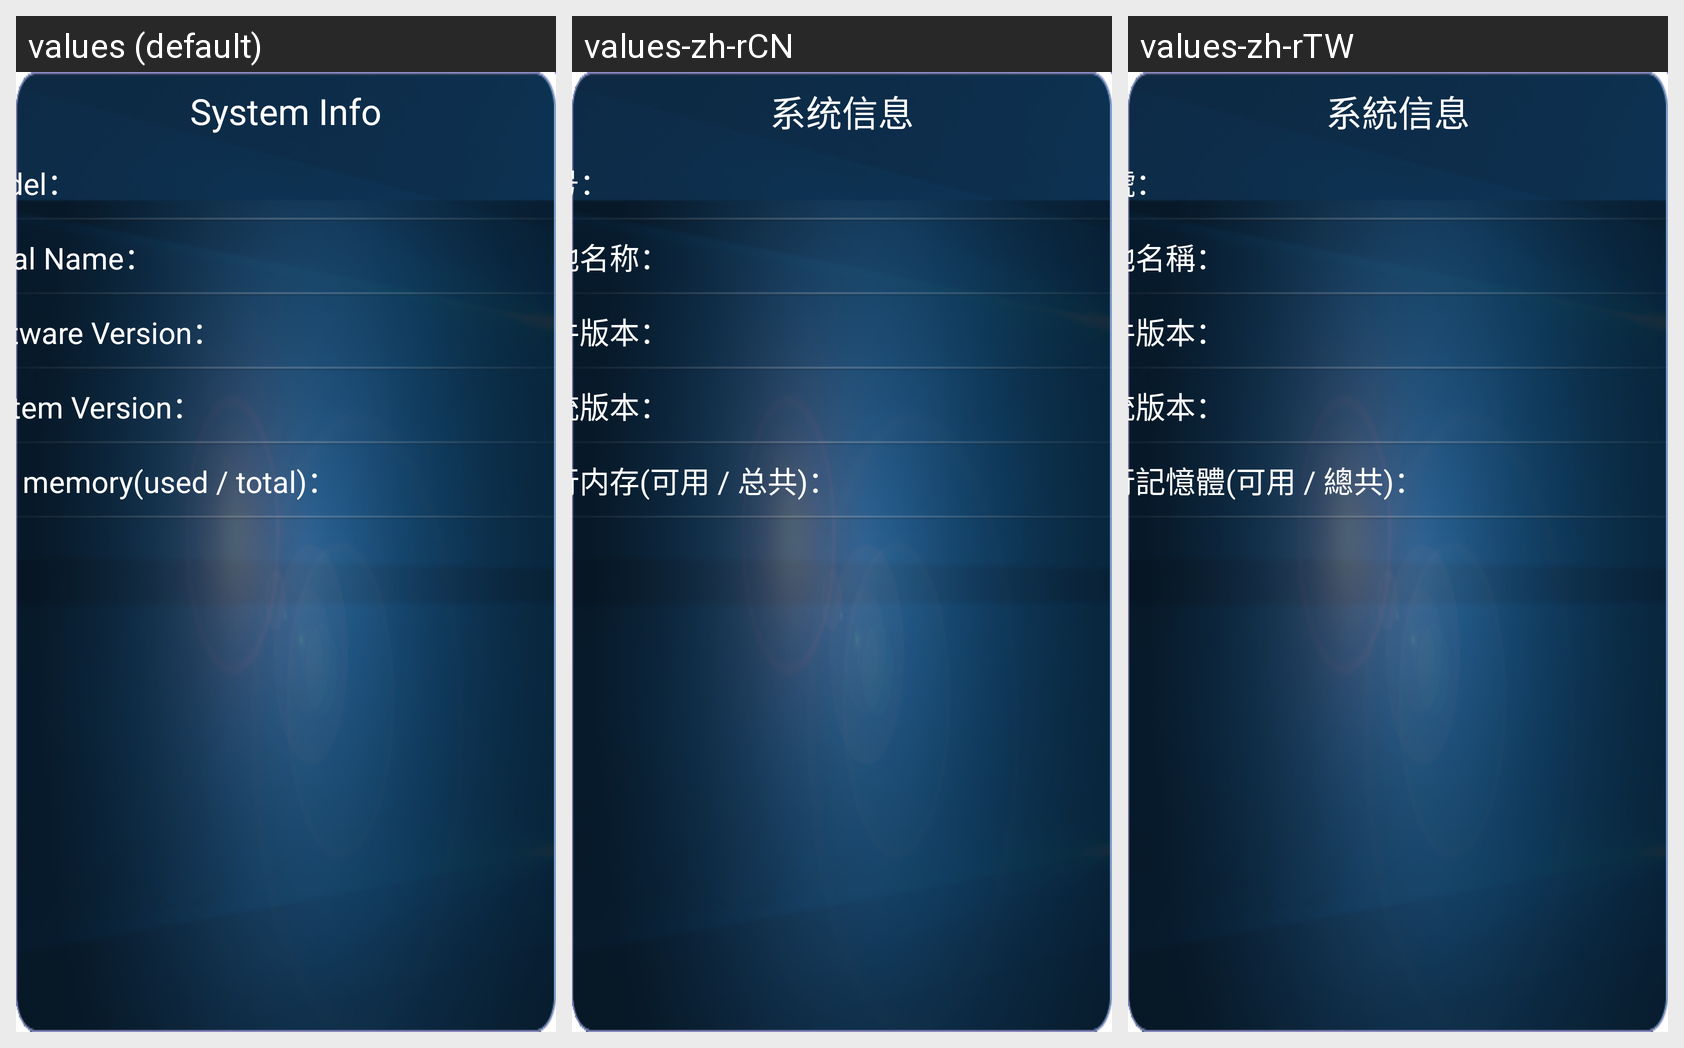

Strings drawn on this Android screen and how each of the app's shown locales translates them:
Android screen res/layout/mainmenu_about_systeminfomode.xml rendered under 3 locales, left to right: values (default), values-zh-rCN, values-zh-rTW. Device: Nexus 5 (rendered at 1080×1920; each locale shown at half size, 540×960, under a caption strip naming it); theme MyDialogStyle.
Strings drawn on this screen, with the default value and each locale's value (text and hints the layout hard-codes, and strings that could not be matched under every locale, appear in the picture but are not listed):

str_mainmenu_about_systeminfo
  values: System Info
  values-zh-rCN: 系统信息
  values-zh-rTW: 系統信息

str_mainmenu_about_systeminfo_model
  values: Model：
  values-zh-rCN: 型号：
  values-zh-rTW: 型號：

str_mainmenu_about_systeminfo_localname
  values: Local Name：
  values-zh-rCN: 本地名称：
  values-zh-rTW: 本地名稱：

str_mainmenu_about_systeminfo_version
  values: Software Version：
  values-zh-rCN: 软件版本：
  values-zh-rTW: 軟件版本：

str_mainmenu_about_systeminfo_system_version
  values: System Version：
  values-zh-rCN: 系统版本：
  values-zh-rTW: 系統版本：

str_mainmenu_about_systeminfo_memory_info
  values: Run memory(used / total)：
  values-zh-rCN: 运行内存(可用 / 总共)：
  values-zh-rTW: 運行記憶體(可用 / 總共)：
